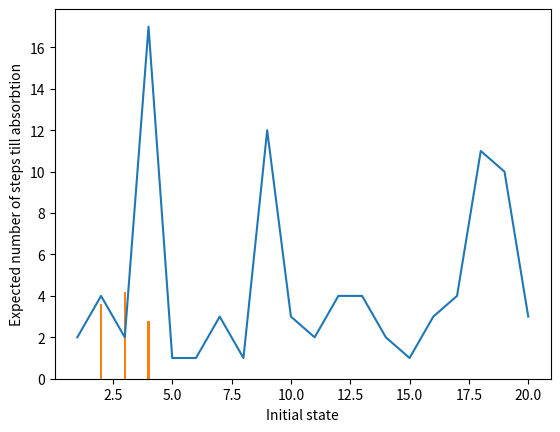

Write Python code to recreate this figure.
import matplotlib.pyplot as plt
import numpy as np
import scipy.stats
def myvariable( probs ) :
    myvar = np.random.uniform(0,1)
    if myvar < probs[0] : return 0
    if myvar < probs[0] + probs[1] : return 1
    # You will need to write the rest of this function here
    if myvar < probs[0] + probs[1] + probs[2] : return 2
    if myvar < probs[0] + probs[1] + probs[2] + probs[3] : return 3
    if myvar < probs[0] + probs[1] + probs[2] + probs[3] + probs[4] : return 4
probs = np.array([0.5, 0.1, 0.2, 0.05, 0.15 ])  # You need to fill in the rest of this vector
print( myvariable( probs ), myvariable( probs ), myvariable( probs ) )

def myvariable( probs ) :
    myrand = np.random.uniform(0,1)
    myvar, accum = 0, probs[0]
    while myrand>accum:
        # You will need to write contents of the while loop here and the
        # condition for leaving the loop on the previous line.  Notice that
        # I have defined three quantities and written a return statement below
        # to give you a clue as to how to proceed.
        myvar += 1
        accum += probs[myvar]
    return myvar
probs = np.array([0.5, 0.1, 0.2, 0.05, 0.15 ])
print( myvariable( probs ), myvariable( probs ), myvariable( probs ) )

def markov_move( trans, start ) :
    myrand, myvar, accum  = np.random.uniform(0,1), 0, trans[start,0]
    while myrand>accum :
          myvar = myvar + 1
          accum = accum + trans[start,myvar]
    return myvar
# Setup the transition matrix
A = np.array([[0.3,0.5,0.2],[0.3,0.4,0.3],[0.2,0.5,0.3]])
# Now generate a random move if we start in state 0
print( markov_move( A, 0 ), markov_move( A, 0 ), markov_move( A, 0 ) )
# Now generate a random move if we start in state 1
print( markov_move( A, 1 ), markov_move( A, 1 ), markov_move( A, 1 ) )
# Now generate a random move if we start in state 2
print( markov_move( A, 2 ), markov_move( A, 2 ), markov_move( A, 2 ) )

def nsteps_to_absorption( trans, start ) :
   nsteps = 0
   while start!=0 and start!=4 :
       start = markov_move( trans, start )
       nsteps = nsteps + 1
   return nsteps
# Setup the transition matrix here
A = np.array([[1,0,0,0,0],[1/3,1/3,1/3,0,0],[0,0.5,0,0.5,0],[0,0.5,0,0,0.5],[0,0,0,0,1]])
xv, yv = np.zeros(20), np.zeros(20)
for i in range(20) :
    xv[i], yv[i] = i+1, nsteps_to_absorption( A, 1 )
plt.plot(xv,yv)
plt.xlabel('Index')
plt.ylabel('Number of steps till absorption')
# This code is required for the autofeedback- don't delete it!
fighand = plt.gca()

def endstate( trans, start ) :
    while start!=0 and start!=4 :
       start = markov_move( trans, start )
    if start==0 : return 0
    return 1
def sample_mean( trans, start, nsamples ) :
    m = 0
    for i in range(nsamples) : m = m + endstate( trans, start )
    mean = m / nsamples
    var = mean*(1-mean)
    conf = np.sqrt( var / nsamples )*scipy.stats.norm.ppf(0.95)
    return mean, conf
# Setup the transition matrix here
A = np.array([[1,0,0,0,0],[1/3,1/3,1/3,0,0],[0,0.5,0,0.5,0],[0,0.5,0,0,0.5],[0,0,0,0,1]])
# Now estimate some hitting probablities if we start from state 2
prob, conf = sample_mean( A, 1, 100 )
print('There is a 90% probablity that the conditional probablity of finishing in state 5 given you start in state 2 is within', conf, 'of', prob )
prob, conf = sample_mean( A, 2, 100 )
print('There is a 90% probablity that the conditional probablity of finishing in state 5 given you start in state 3 is within', conf, 'of', prob )
prob, conf = sample_mean( A, 3, 100 )
print('There is a 90% probablity that the conditional probablity of finishing in state 5 given you start in state 4 is within', conf, 'of', prob )

Q = np.array( [[1/3,1/3,0],[1/2,0,1/2],[1/2,0,0]] )
R = np.array( [[1/3,0],[0,0],[0,1/2]] )
mat = np.identity(3) - Q
inv = np.linalg.inv( mat )
probs = np.dot( inv, R )
plt.bar( [2,3,4], probs[:,1], width=0.1 )
plt.xlabel("Initial state")
plt.ylabel("Probability of absorption in state 5")
# This code is required for the autofeedback- don't delete it!
fighand = plt.gca()

Q = np.array([[1/3,1/3,0],[0.5,0,0.5],[0.5,0,0]])
inv = np.linalg.inv( np.identity(3) - Q )
times = np.dot( inv, np.array([1,1,1]) )
plt.bar( [2,3,4], times, width=0.1 )
plt.xlabel("Initial state")
plt.ylabel("Expected number of steps till absorbtion")
# This code is required for the autofeedback- don't delete it!
fighand = plt.gca()
